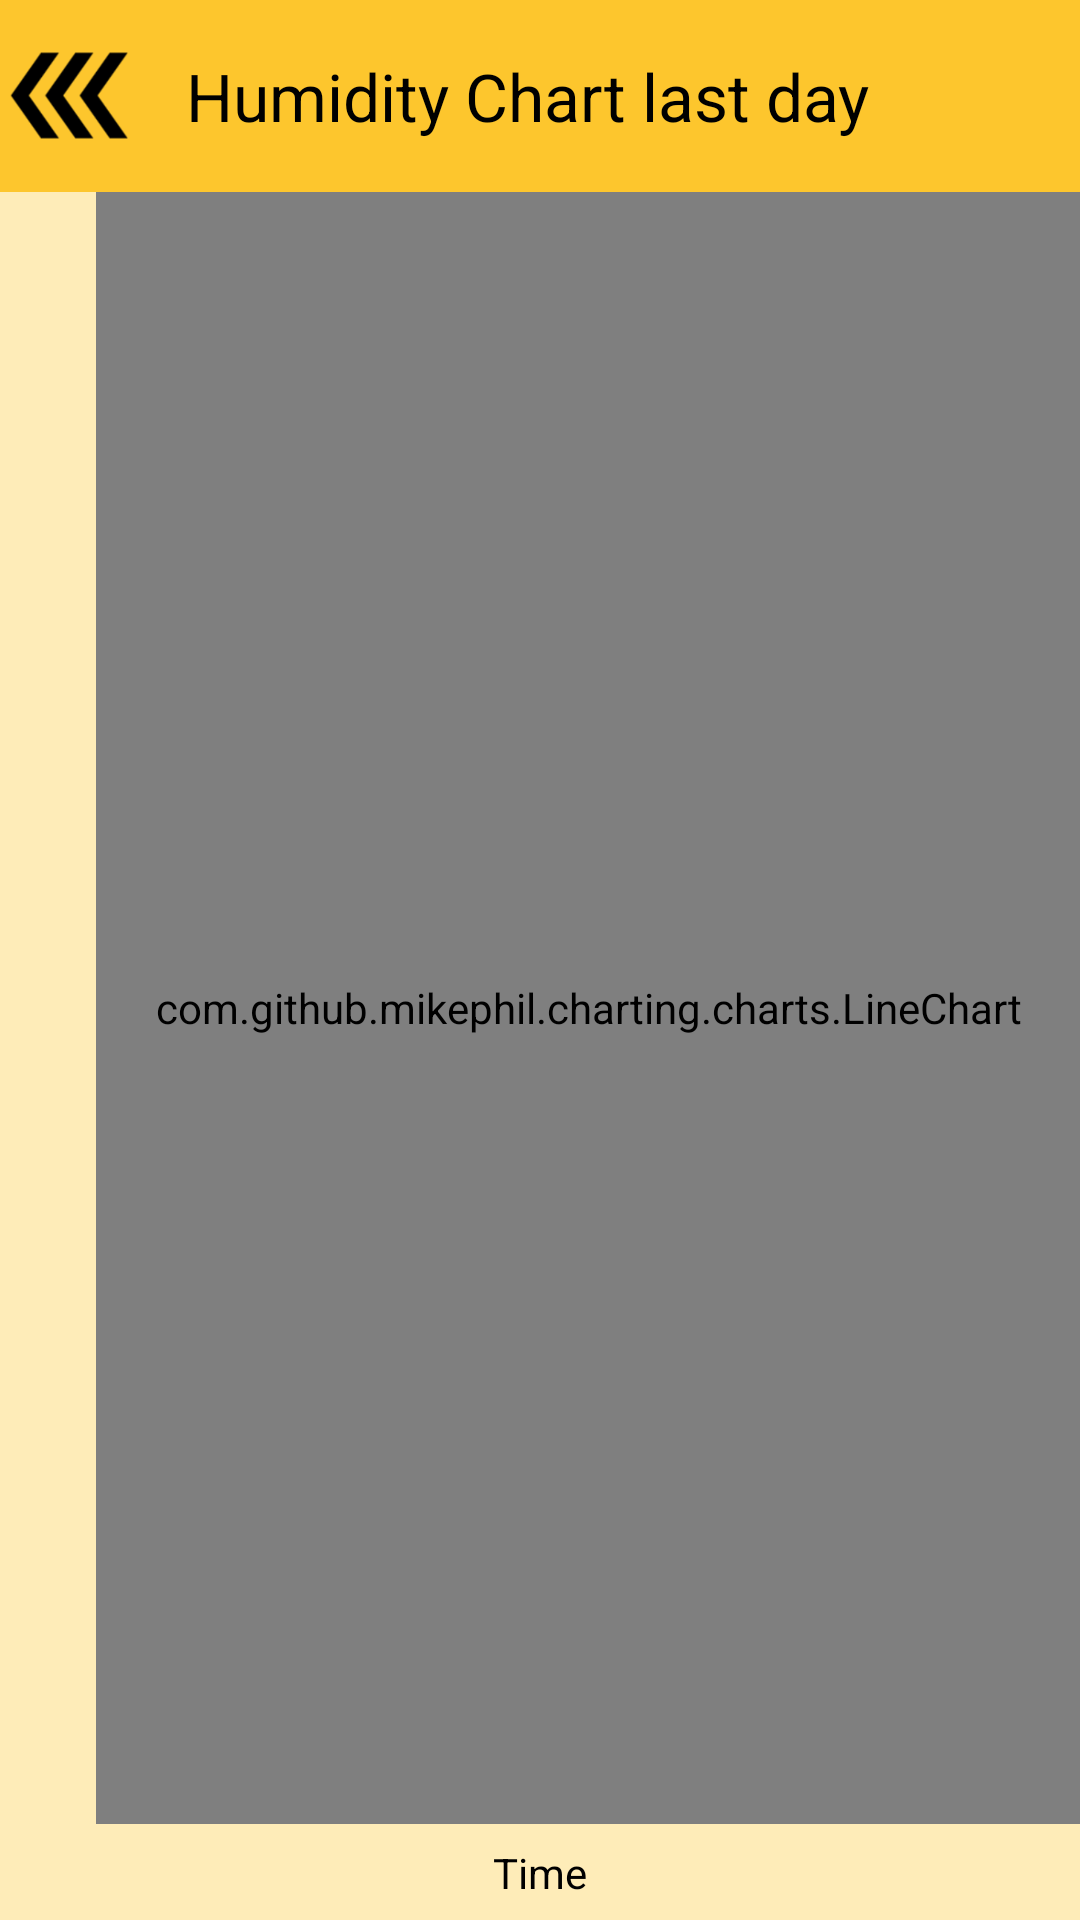

Android layout source for this screen:
<!-- AndroidManifest.xml: application theme Theme.Hive -->
<!-- res/layout/activity_humidity.xml -->
<?xml version="1.0" encoding="utf-8"?>
<androidx.constraintlayout.widget.ConstraintLayout xmlns:android="http://schemas.android.com/apk/res/android"
    xmlns:app="http://schemas.android.com/apk/res-auto"
    xmlns:tools="http://schemas.android.com/tools"
    android:layout_width="match_parent"
    android:layout_height="match_parent"
    android:background="#FEECB8"
    tools:context=".HumidityActivity">

    <com.google.android.material.appbar.AppBarLayout
        android:id="@+id/appBarLayout"
        android:layout_width="0dp"
        android:layout_height="wrap_content"
        app:layout_constraintEnd_toEndOf="parent"
        app:layout_constraintStart_toStartOf="parent"
        app:layout_constraintTop_toTopOf="parent">

        <androidx.constraintlayout.widget.ConstraintLayout
            android:layout_width="match_parent"
            android:layout_height="match_parent">

            


            <androidx.appcompat.widget.Toolbar
                android:id="@+id/toolbar"
                android:layout_width="314dp"
                android:layout_height="wrap_content"
                android:background="#fdc62d"
                android:minHeight="?attr/actionBarSize"
                android:theme="?attr/actionBarTheme"

                app:layout_constraintBottom_toBottomOf="parent"
                app:layout_constraintEnd_toEndOf="parent"
                app:layout_constraintTop_toTopOf="parent"
                app:title="Humidity Chart last day"
                app:titleTextColor="@color/black" />

            <ImageView
                android:id="@+id/btnBack"
                android:layout_width="0dp"
                android:layout_height="64dp"
                android:background="#fdc62d"
                android:clickable="true"
                app:layout_constraintEnd_toStartOf="@+id/toolbar"
                app:layout_constraintStart_toStartOf="parent"
                app:layout_constraintTop_toTopOf="parent"
                app:srcCompat="@drawable/back"
                app:tint="@color/black" />


        </androidx.constraintlayout.widget.ConstraintLayout>
    </com.google.android.material.appbar.AppBarLayout>

    <com.github.mikephil.charting.charts.LineChart
        android:id="@+id/charthum"
        android:layout_width="match_parent"
        android:layout_height="0dp"

        android:layout_marginStart="32dp"
        android:layout_marginBottom="32dp"
        android:background="#FFEDB9"
        app:layout_constraintBottom_toBottomOf="parent"
        app:layout_constraintEnd_toEndOf="parent"
        app:layout_constraintStart_toStartOf="parent"
        app:layout_constraintTop_toBottomOf="@+id/appBarLayout"
        app:layout_constraintVertical_bias="0.0"></com.github.mikephil.charting.charts.LineChart>

    <TextView
        android:id="@+id/textView13"
        android:layout_width="wrap_content"
        android:layout_height="wrap_content"
        android:text="Time"
        app:layout_constraintBottom_toBottomOf="parent"
        app:layout_constraintEnd_toEndOf="parent"
        app:layout_constraintStart_toStartOf="parent"
        app:layout_constraintTop_toBottomOf="@+id/charthum" />

    <TextView
        android:id="@+id/textView7"
        android:layout_width="wrap_content"
        android:layout_height="wrap_content"
        android:layout_marginEnd="336dp"
        android:rotation="-90"
        android:text="Humidity [%]"
        app:layout_constraintBottom_toBottomOf="parent"
        app:layout_constraintEnd_toEndOf="parent"
        app:layout_constraintTop_toBottomOf="@+id/appBarLayout"
        app:layout_constraintVertical_bias="0.468" />

</androidx.constraintlayout.widget.ConstraintLayout>
<!-- resources referenced by this layout -->
<resources>
  <!-- drawable back: png bitmap (drawable, 8576 bytes) -->
  <style name="Theme.Hive" parent="Base.Theme.Hive" />
  <style name="Base.Theme.Hive" parent="Theme.Material3.DayNight.NoActionBar">
          
          
          <item name="android:statusBarColor" tools:targetApi="l">#fdc62d</item>
          <item name="colorPrimary">#122259</item>
          <item name="colorPrimaryDark">#122259</item>
          <item name="android:textColor">#000000</item>
      </style>
  <!-- not gathered from this repository: default colours our renderer supplied (Android Studio template values) -->
  <color name="black">#FF000000</color>
</resources>
